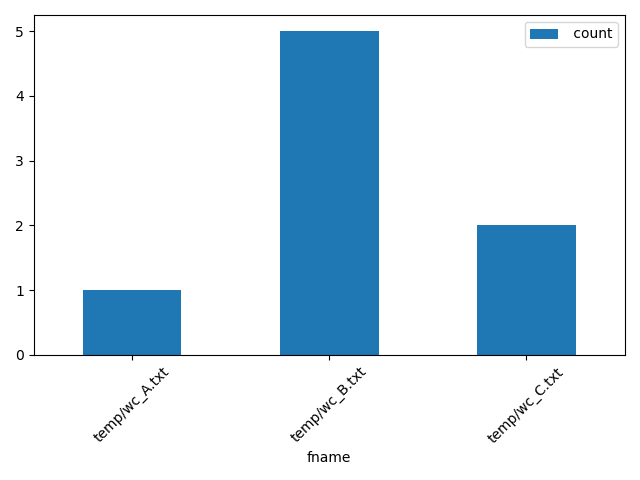

Source data for this figure (header and first rows):
fname, count
temp/wc_A.txt, 1
temp/wc_B.txt, 5
temp/wc_C.txt, 2
